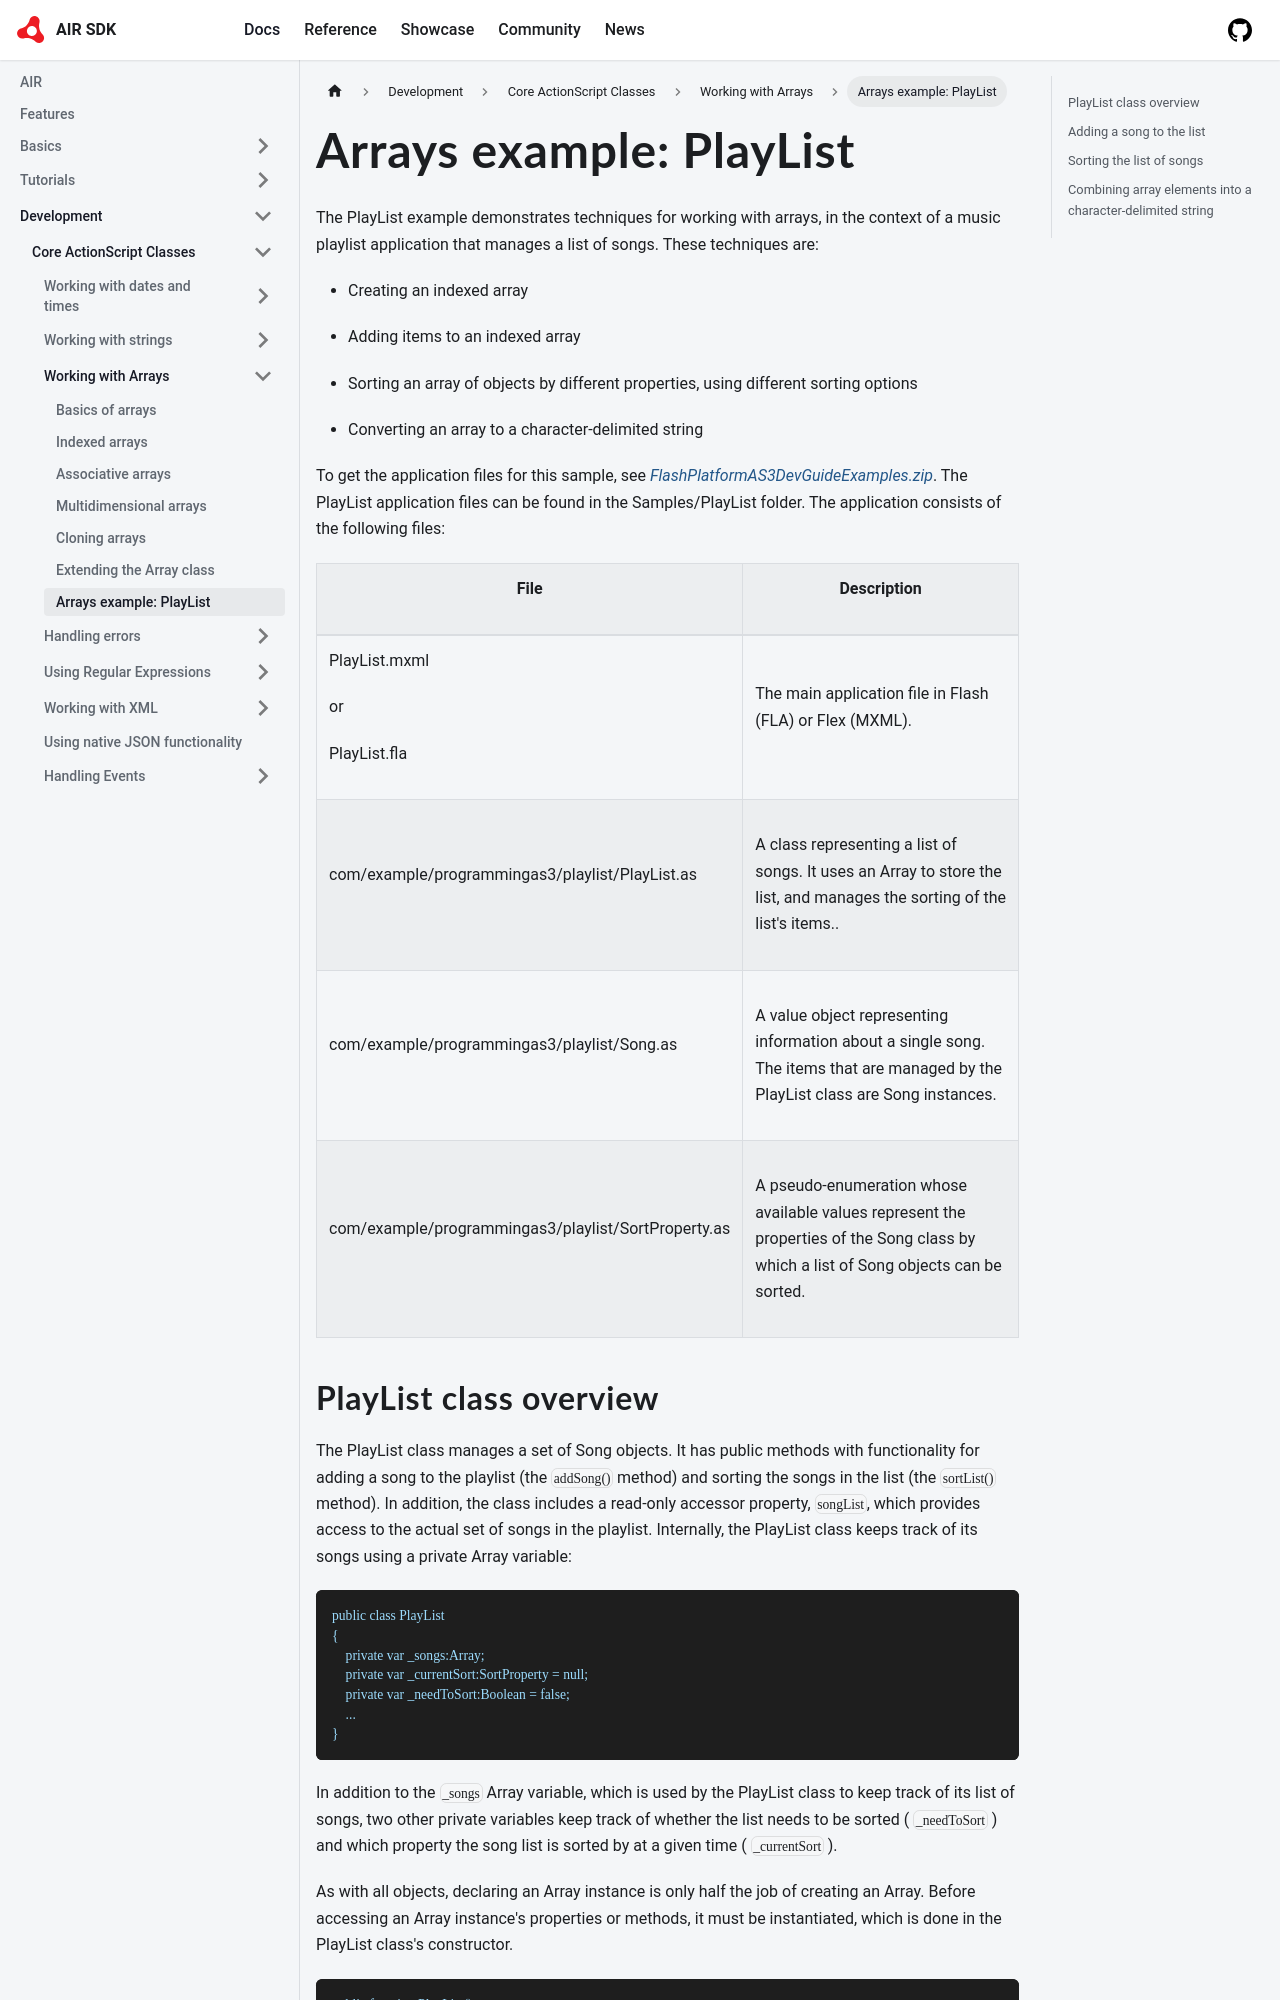

repository: airsdk/airsdk.dev · page: docs/development/core-actionscript-classes/working-with-arrays/arrays-example-playlist.html · generator: docusaurus

---
sidebar_position: 7
---

# Arrays example: PlayList

The PlayList example demonstrates techniques for working with arrays, in the
context of a music playlist application that manages a list of songs. These
techniques are:

- Creating an indexed array

- Adding items to an indexed array

- Sorting an array of objects by different properties, using different sorting
  options

- Converting an array to a character-delimited string

To get the application files for this sample, see
[_FlashPlatformAS3DevGuideExamples.zip_](https://github.com/joshtynjala/flash-platform-as3-dev-guide-examples/releases/tag/original).
The PlayList application files can be found in the Samples/PlayList folder. The
application consists of the following files:

<table>
  <thead>
    <tr>
      <th><p>File</p></th>
      <th><p>Description</p></th>
    </tr>
  </thead>
  <tbody>
    <tr>
      <td>
        <p>PlayList.mxml</p>
        <p>or</p>
        <p>PlayList.fla</p>
      </td>
      <td><p>The main application file in Flash (FLA) or Flex (MXML).</p></td>
    </tr>
    <tr>
      <td><p>com/example/programmingas3/playlist/PlayList.as</p></td>
      <td>
        <p>
          A class representing a list of songs. It uses an Array to store the
          list, and manages the sorting of the list's items..
        </p>
      </td>
    </tr>
    <tr>
      <td><p>com/example/programmingas3/playlist/Song.as</p></td>
      <td>
        <p>
          A value object representing information about a single song. The items
          that are managed by the PlayList class are Song instances.
        </p>
      </td>
    </tr>
    <tr>
      <td><p>com/example/programmingas3/playlist/SortProperty.as</p></td>
      <td>
        <p>
          A pseudo-enumeration whose available values represent the properties
          of the Song class by which a list of Song objects can be sorted.
        </p>
      </td>
    </tr>
  </tbody>
</table>
